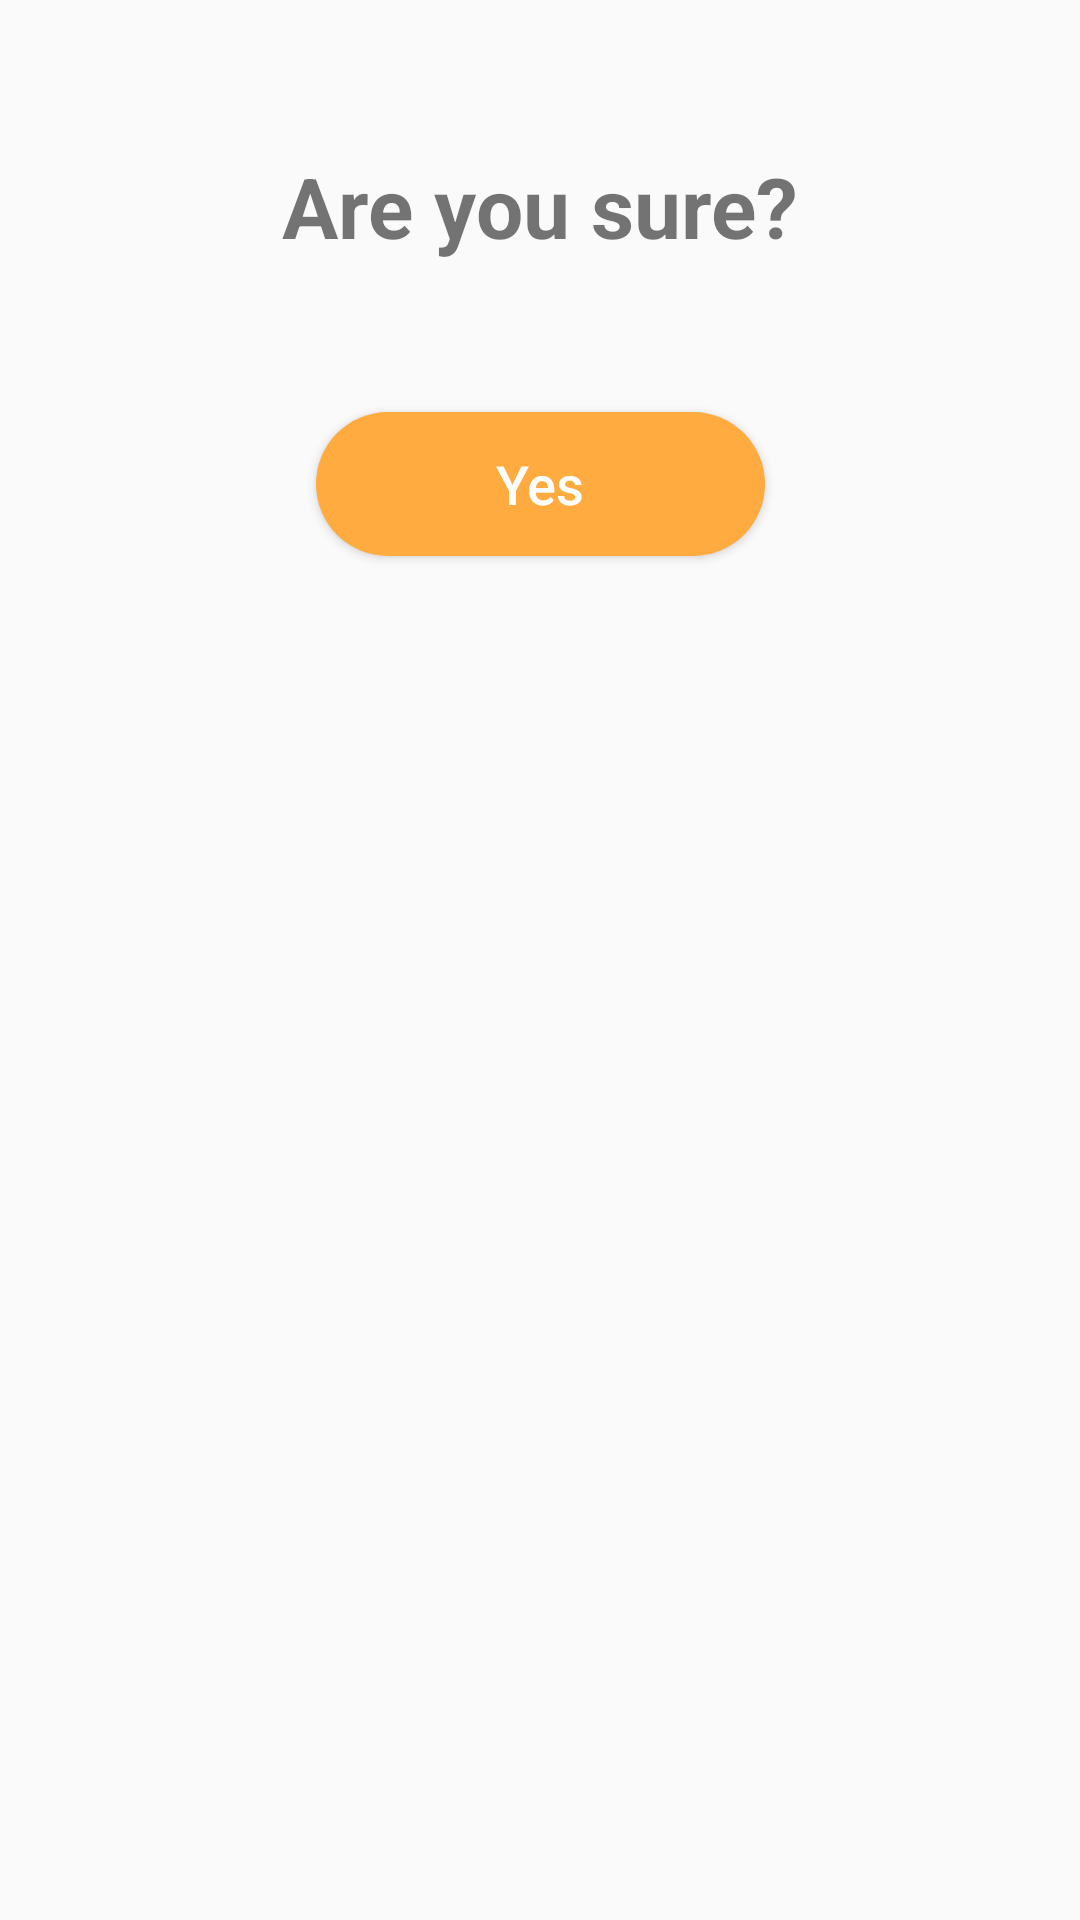

Produce the Android XML layout that renders to this screen, including the resource entries it uses.
<!-- AndroidManifest.xml: application theme AppTheme -->
<!-- res/layout/fragment_confirm_dialog.xml -->
<?xml version="1.0" encoding="utf-8"?>
<androidx.constraintlayout.widget.ConstraintLayout xmlns:android="http://schemas.android.com/apk/res/android"
    xmlns:app="http://schemas.android.com/apk/res-auto"
    xmlns:tools="http://schemas.android.com/tools"
    android:layout_width="match_parent"
    android:layout_height="wrap_content"
    android:paddingBottom="16dp"
    tools:context=".ui.submission.ConfirmDialogFragment">

    <ImageView
        android:id="@+id/cancelImageView"
        android:layout_width="wrap_content"
        android:layout_height="wrap_content"
        android:layout_margin="16dp"
        android:contentDescription="@string/cancel_icon"
        android:src="@drawable/ic_cancel"
        app:layout_constraintEnd_toEndOf="parent"
        app:layout_constraintTop_toTopOf="parent" />

    <TextView
        android:id="@+id/quizText"
        android:layout_width="wrap_content"
        android:layout_height="wrap_content"
        android:layout_marginTop="50dp"
        android:text="@string/are_you_sure"
        android:textSize="28sp"
        android:textStyle="bold"
        app:layout_constraintEnd_toEndOf="parent"
        app:layout_constraintStart_toStartOf="parent"
        app:layout_constraintTop_toTopOf="parent" />

    <Button
        android:id="@+id/submitButton"
        android:layout_width="wrap_content"
        android:layout_height="wrap_content"
        android:layout_marginTop="50dp"
        android:background="@drawable/button_background"
        android:backgroundTint="#FFAB40"
        android:paddingStart="60dp"
        android:paddingEnd="60dp"
        android:text="@string/yes"
        android:textAllCaps="false"
        android:textColor="@color/textColor"
        android:textColorHighlight="@color/colorAccent"
        android:textSize="18sp"
        app:layout_constraintEnd_toEndOf="parent"
        app:layout_constraintStart_toStartOf="parent"
        app:layout_constraintTop_toBottomOf="@id/quizText" />


</androidx.constraintlayout.widget.ConstraintLayout>
<!-- resources referenced by this layout -->
<resources>
  <color name="colorAccent">#BC8132</color>
  <color name="textColor">#FFF</color>
  <!-- drawable button_background (drawable) -->
  <?xml version="1.0" encoding="utf-8"?>
      <shape xmlns:android="http://schemas.android.com/apk/res/android"
          android:shape="rectangle">
          <solid android:color="@color/textColor"/>
          <corners android:radius="30dp" />
      </shape>
  <string name="are_you_sure">Are you sure?</string>
  <string name="cancel_icon">cancel icon</string>
  <string name="yes">Yes</string>
  <style name="AppTheme" parent="Theme.AppCompat.Light.DarkActionBar">
          
          <item name="colorPrimary">@color/colorPrimary</item>
          <item name="colorPrimaryDark">@color/colorPrimaryDark</item>
          <item name="colorAccent">@color/colorAccent</item>
      </style>
  <color name="colorPrimary">#000</color>
  <color name="colorPrimaryDark">#000</color>
</resources>
